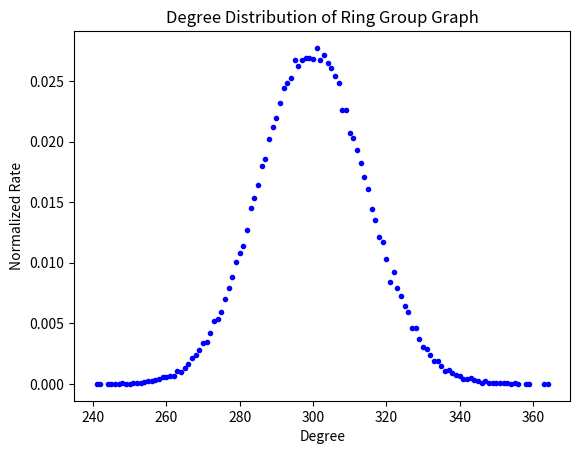

Here is the Python script that generated this plot:
import random
import matplotlib.pyplot as plt


def make_ring_group(m, k, p, q):
    vertices = m * k

    # Initialize empty graph
    graph = {}
    for vertex in range(vertices):
        graph[vertex] = set()

    # Consider each vertex, making edges when necessary
    for u in range(vertices):
        u_group = u // vertices
        for v in range(u, vertices):
            v_group = v // vertices
            probability = random.random()
            if u_group == v_group or (v - u == 1) or (u == 0 and v == m*k):
                if probability <= p:
                    graph[u].add(v)
                    graph[v].add(u)
            else:
                if probability <= q:
                    graph[u].add(v)
                    graph[v].add(u)
    return graph


def compute_degrees(graph):
    degrees = {}

    for vertex in graph:
        degrees[vertex] = len(graph[vertex])

    return degrees


def get_degree_distribution(graph):
    # Get the degree of each vertex
    degrees = compute_degrees(graph)

    degree_distribution = {}

    # Initialise dictionary
    for vertex in degrees:
        degree_distribution[degrees[vertex]] = 0

    # Count number of vertices with the same degree
    for vertex in degrees:
        degree_distribution[degrees[vertex]] += 1

    return degree_distribution


def normalise(distribution, total):
    # Divide the distributions by the number of vertices.
    for degree in distribution:
        distribution[degree] /= total
    return distribution


def get_average_distribution(n):
    m = 20
    k = 50
    p = 0.3
    q = 0.5 - p

    cumulative_distribution = {}

    for i in range(n):
        print(i)

        # Make new graph
        graph = make_ring_group(m, k, p, q)

        # Get the normalised degree distributions
        distribution = normalise(get_degree_distribution(graph), m * k)

        # Add the distribution to the cumulative total
        for degree in distribution:
            if degree in cumulative_distribution:
                cumulative_distribution[degree] += distribution[degree]
            else:
                cumulative_distribution[degree] = distribution[degree]

    average_distribution = {}

    # Get the average by dividing the total cumulative distribution by the number of graphs used.
    for degree in cumulative_distribution:
        average_distribution[degree] = cumulative_distribution[degree] / n

    return average_distribution


def print_graph():
    x_data = []
    y_data = []

    averages = get_average_distribution(100)

    for degree in averages:
        x_data += [degree]
        y_data += [averages[degree]]

    plt.clf()
    plt.xlabel('Degree')
    plt.ylabel('Normalized Rate')
    plt.title('Degree Distribution of Ring Group Graph')
    plt.plot(x_data, y_data, marker='.', linestyle='None', color='b')
    plt.savefig('question1.png')


if __name__ == '__main__':
    print_graph()
